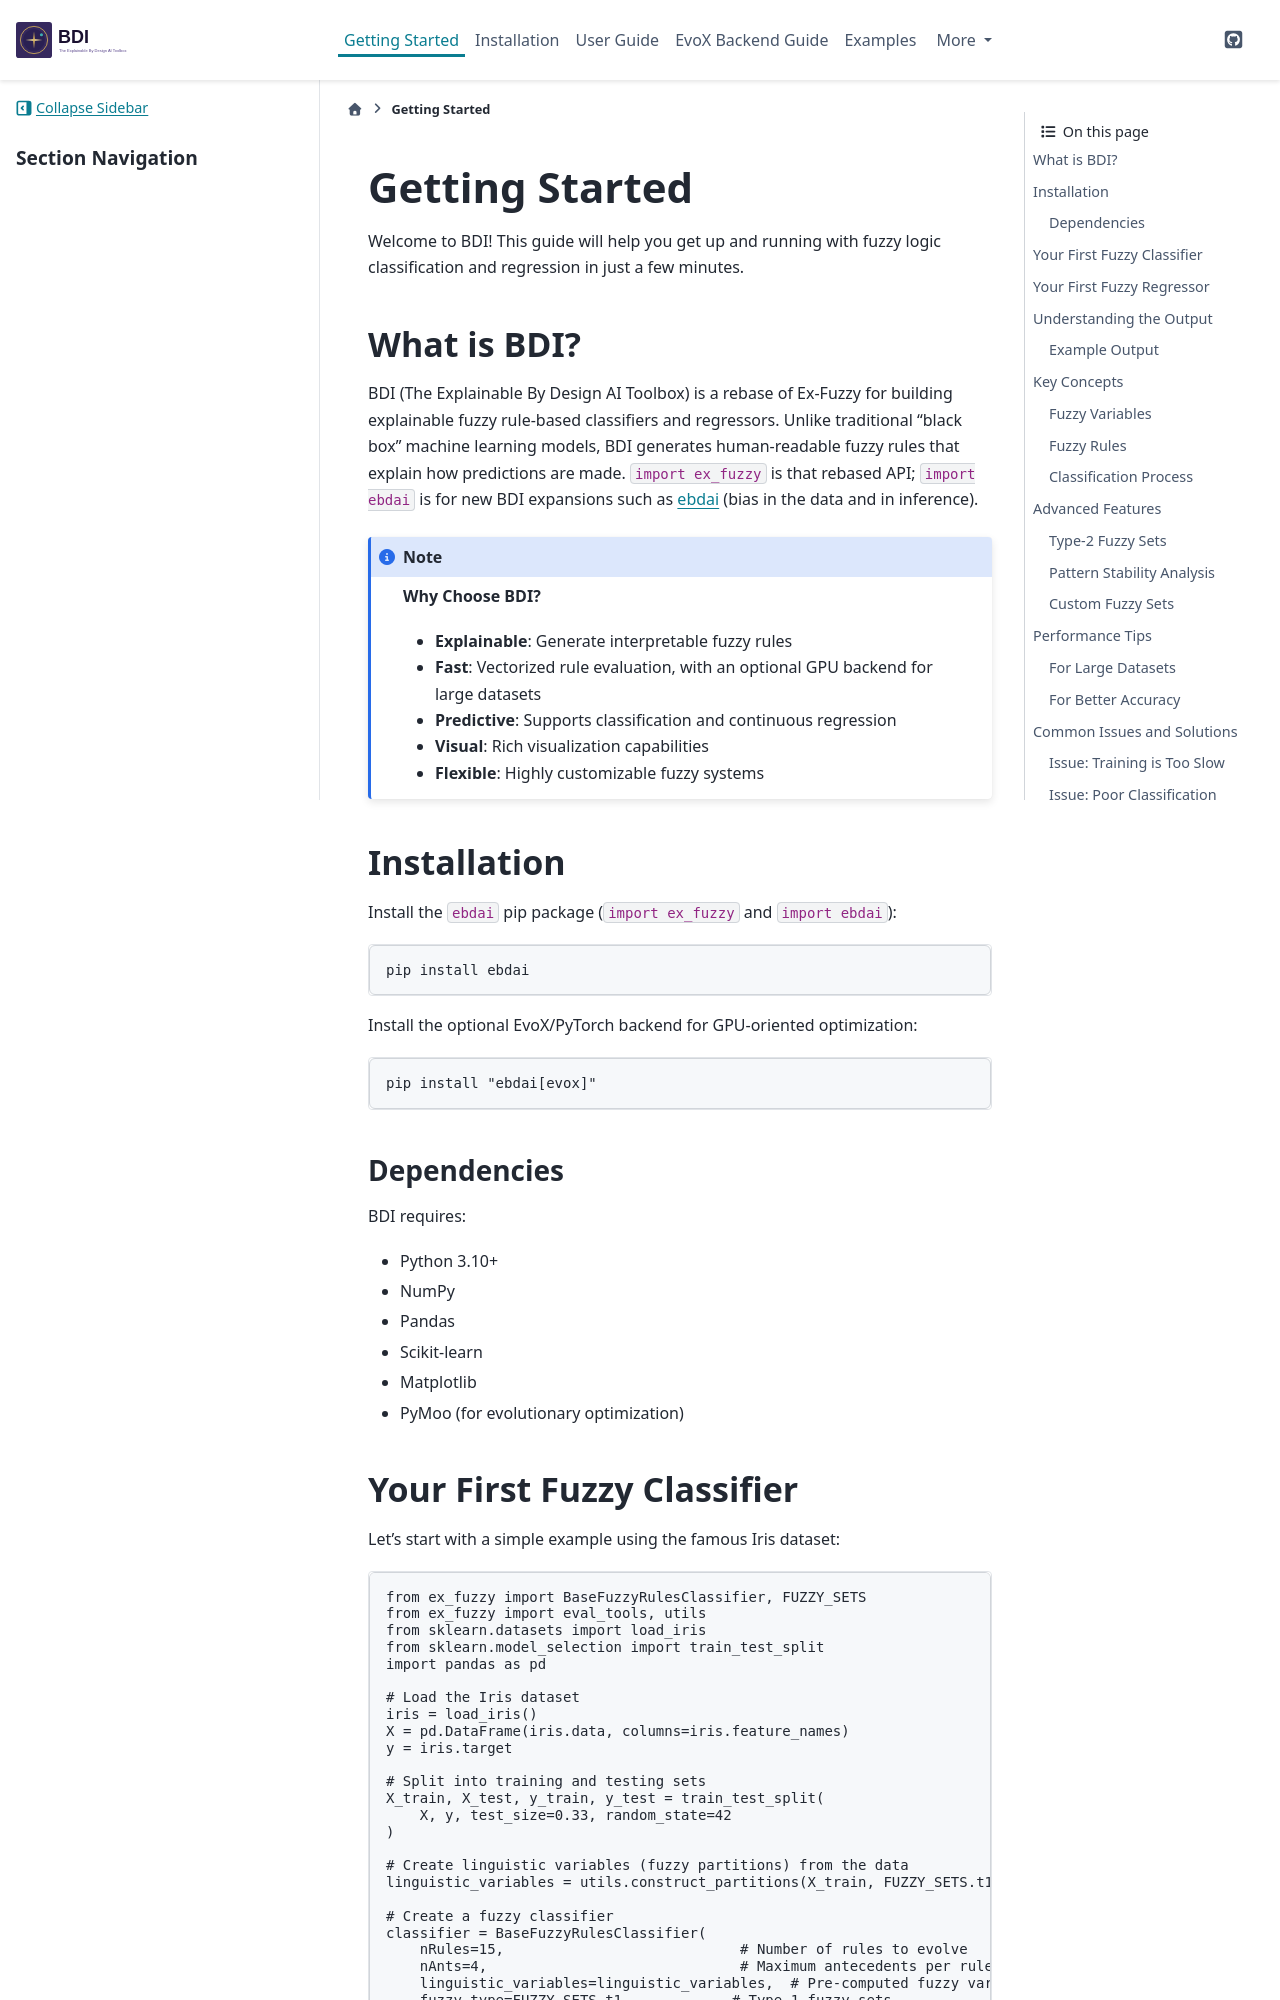

repository: jandreu/EBD-AI · page: getting-started.html · generator: sphinx

===============
Getting Started
===============

Welcome to BDI! This guide will help you get up and running with fuzzy
logic classification and regression in just a few minutes.

What is BDI?
============

BDI (The Explainable By Design AI Toolbox) is a rebase of Ex-Fuzzy for
building explainable fuzzy rule-based classifiers and regressors. Unlike
traditional "black box" machine learning models, BDI generates human-readable
fuzzy rules that explain how predictions are made. ``import ex_fuzzy`` is
that rebased API; ``import ebdai`` is for new BDI expansions such as
:doc:`user-guide/ebdai` (bias in the data and in inference).

.. note::
    **Why Choose BDI?**
    
    - **Explainable**: Generate interpretable fuzzy rules
    - **Fast**: Vectorized rule evaluation, with an optional GPU backend for large datasets
    - **Predictive**: Supports classification and continuous regression
    - **Visual**: Rich visualization capabilities
    - **Flexible**: Highly customizable fuzzy systems

Installation
============

Install the ``ebdai`` pip package (``import ex_fuzzy`` and ``import ebdai``):

.. code-block:: bash

    pip install ebdai

Install the optional EvoX/PyTorch backend for GPU-oriented optimization:

.. code-block:: bash

    pip install "ebdai[evox]"

Dependencies
------------

BDI requires:

- Python 3.10+
- NumPy
- Pandas
- Scikit-learn
- Matplotlib
- PyMoo (for evolutionary optimization)
